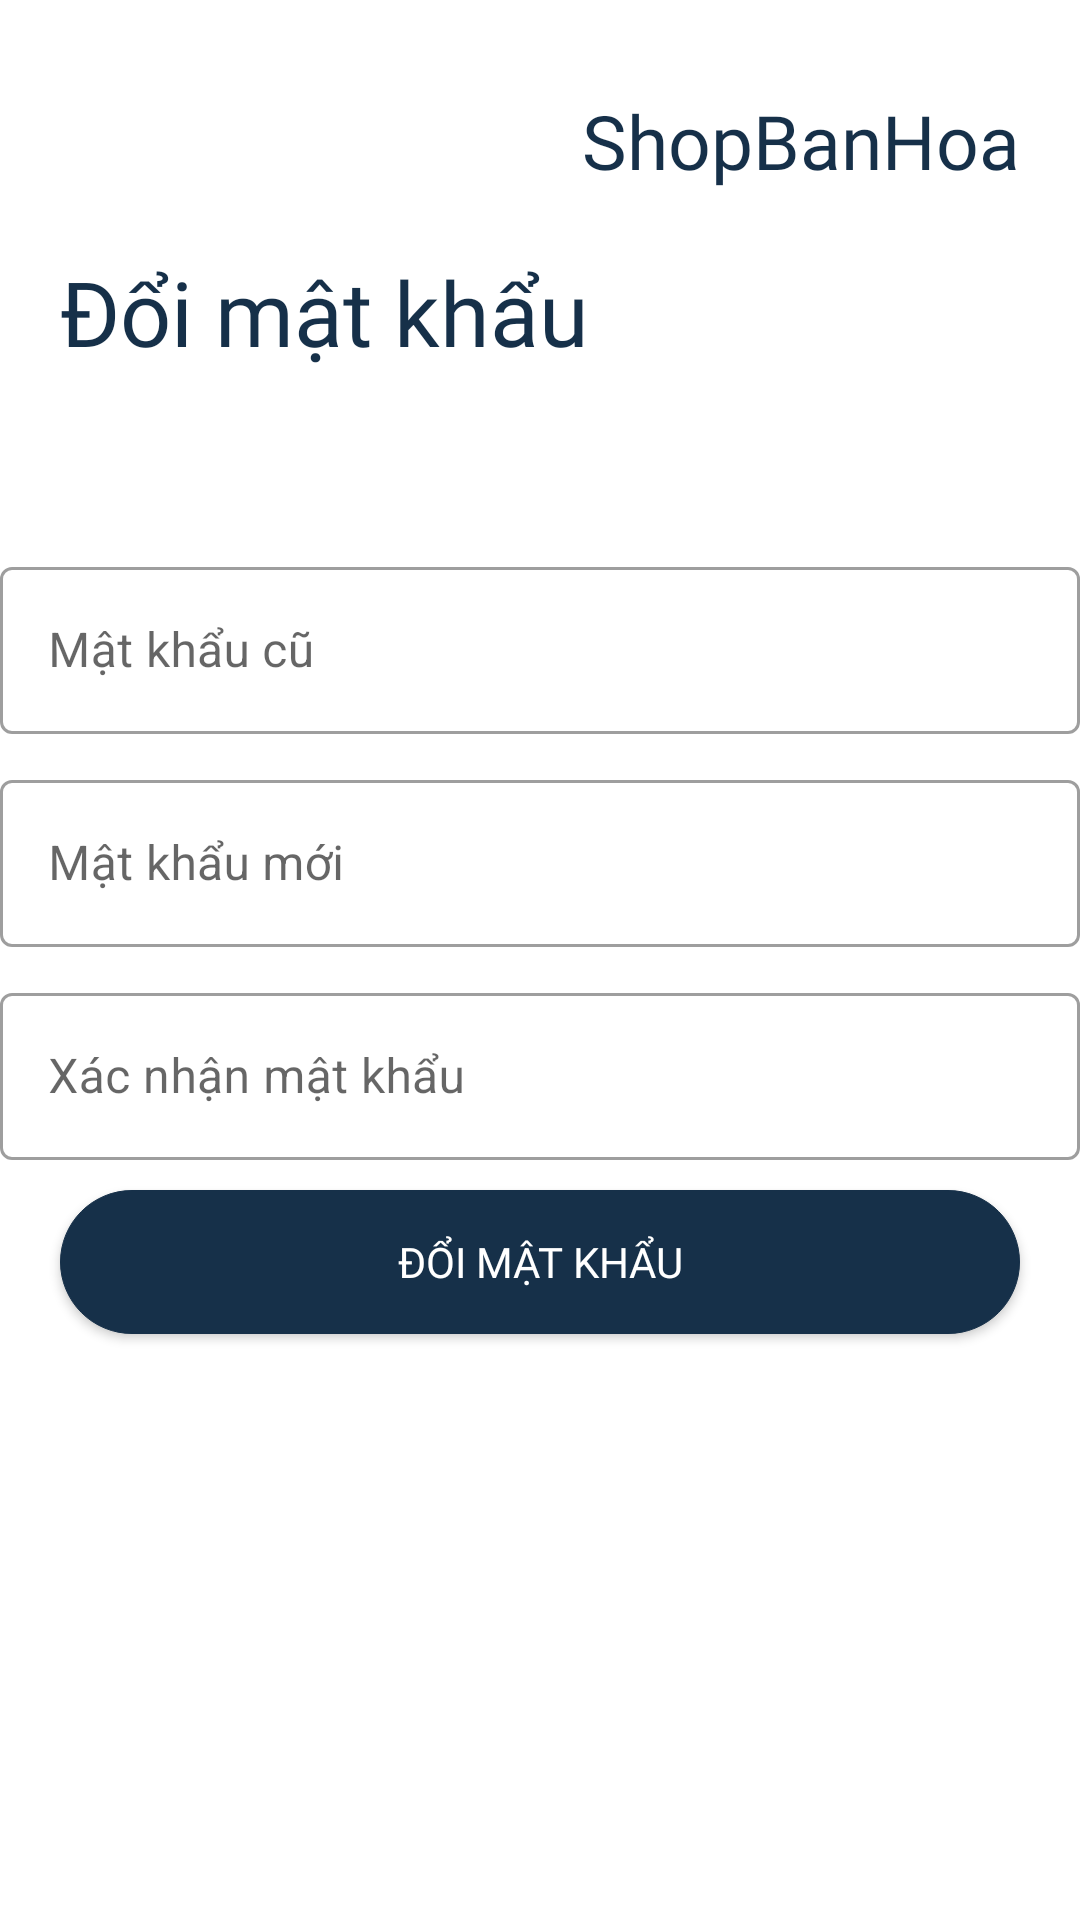

The Android layout XML behind this screen, and the referenced resources:
<!-- AndroidManifest.xml: application theme Theme.TestContentProvider -->
<!-- res/layout/layout_changepass.xml -->
<?xml version="1.0" encoding="utf-8"?>
<androidx.constraintlayout.widget.ConstraintLayout xmlns:android="http://schemas.android.com/apk/res/android"
    xmlns:app="http://schemas.android.com/apk/res-auto"
    android:layout_width="match_parent"
    android:layout_height="match_parent"
    android:layout_margin="10dp">

    <TextView
        android:id="@+id/textView12"
        android:layout_width="wrap_content"
        android:layout_height="wrap_content"
        android:layout_gravity="center_horizontal"
        android:layout_marginTop="30dp"
        android:layout_marginEnd="20dp"
        android:layout_marginRight="20dp"
        android:fontFamily="@font/lobster"
        android:text="@string/app_name"
        android:textAlignment="center"
        android:textColor="@color/dark_blue"
        android:textSize="25dp"
        app:layout_constraintEnd_toEndOf="parent"
        app:layout_constraintTop_toTopOf="parent" />

    <TextView
        android:id="@+id/txtDoiMatKhau"
        android:layout_width="wrap_content"
        android:layout_height="wrap_content"
        android:layout_marginStart="20dp"
        android:layout_marginLeft="20dp"
        android:layout_marginTop="20dp"
        android:fontFamily="@font/cerapro_regular"
        android:text="Đổi mật khẩu"
        android:textColor="@color/dark_blue"
        android:textSize="30sp"
        app:layout_constraintStart_toStartOf="parent"
        app:layout_constraintTop_toBottomOf="@+id/textView12" />
    <com.google.android.material.textfield.TextInputLayout
        android:id="@+id/line00"
        style="@style/Widget.MaterialComponents.TextInputLayout.OutlinedBox"
        android:layout_width="match_parent"
        android:layout_height="wrap_content"
        android:layout_marginTop="100dp"
        app:layout_constraintEnd_toEndOf="parent"
        app:layout_constraintStart_toStartOf="parent"
        app:layout_constraintTop_toTopOf="@+id/txtDoiMatKhau">

        <com.google.android.material.textfield.TextInputEditText
            android:id="@+id/ed_oldpass"
            android:layout_width="match_parent"
            android:layout_height="wrap_content"
            android:drawableLeft="@drawable/ic_key"
            android:hint="Mật khẩu cũ"
            android:inputType="textPassword" />
    </com.google.android.material.textfield.TextInputLayout>
    <com.google.android.material.textfield.TextInputLayout
        android:id="@+id/line01"
        style="@style/Widget.MaterialComponents.TextInputLayout.OutlinedBox"
        android:layout_width="match_parent"
        android:layout_height="wrap_content"
        android:layout_marginTop="10dp"
        app:layout_constraintEnd_toEndOf="parent"
        app:layout_constraintStart_toStartOf="parent"
        app:layout_constraintTop_toBottomOf="@+id/line00">

        <com.google.android.material.textfield.TextInputEditText
            android:id="@+id/ed_newpass"
            android:layout_width="match_parent"
            android:layout_height="wrap_content"
            android:drawableLeft="@drawable/ic_key"
            android:hint="Mật khẩu mới"
            android:inputType="textPassword" />
    </com.google.android.material.textfield.TextInputLayout>
    <com.google.android.material.textfield.TextInputLayout
        android:id="@+id/line02"
        style="@style/Widget.MaterialComponents.TextInputLayout.OutlinedBox"
        android:layout_width="match_parent"
        android:layout_height="wrap_content"
        android:layout_marginTop="10dp"
        app:layout_constraintEnd_toEndOf="parent"
        app:layout_constraintStart_toStartOf="parent"
        app:layout_constraintTop_toBottomOf="@+id/line01">

        <com.google.android.material.textfield.TextInputEditText
            android:id="@+id/ed_confirmpass"
            android:layout_width="match_parent"
            android:layout_height="wrap_content"
            android:drawableLeft="@drawable/ic_key"
            android:hint="Xác nhận mật khẩu"
            android:inputType="textPassword" />
    </com.google.android.material.textfield.TextInputLayout>
    <androidx.appcompat.widget.AppCompatButton
        android:id="@+id/btn_updatepass"
        android:layout_width="match_parent"
        android:layout_height="wrap_content"
        android:text="Đổi mật khẩu"
        android:layout_marginStart="20dp"
        android:layout_marginLeft="20dp"
        android:layout_marginTop="10dp"
        android:layout_marginEnd="20dp"
        android:layout_marginRight="20dp"
        android:background="@drawable/custom_button"
        android:fontFamily="@font/cerapro_regular"
        android:textColor="@color/white"
        app:layout_constraintEnd_toEndOf="parent"
        app:layout_constraintStart_toStartOf="parent"

        app:layout_constraintTop_toBottomOf="@+id/line02" />

</androidx.constraintlayout.widget.ConstraintLayout>
<!-- resources referenced by this layout -->
<resources>
  <color name="dark_blue">#163049</color>
  <color name="white">#FFFFFFFF</color>
  <!-- drawable custom_button (drawable) -->
  <?xml version="1.0" encoding="utf-8"?>
  <selector xmlns:android="http://schemas.android.com/apk/res/android">
      <item android:state_enabled="true">
          <shape android:shape="rectangle">
              <solid android:color="#163049"/>
              <corners android:radius="25dp"/>
              <stroke android:color="#163049" android:width="1px"/>
          </shape>
      </item>
  </selector>
  <string name="app_name">ShopBanHoa</string>
  <style name="Theme.TestContentProvider" parent="Theme.MaterialComponents.DayNight.NoActionBar">
          
          <item name="colorPrimary">@color/purple_500</item>
          <item name="colorPrimaryVariant">@color/purple_700</item>
          <item name="colorOnPrimary">@color/white</item>
          
          <item name="colorSecondary">@color/teal_200</item>
          <item name="colorSecondaryVariant">@color/teal_700</item>
          <item name="colorOnSecondary">@color/black</item>
          
          <item name="android:statusBarColor" tools:targetApi="l">?attr/colorPrimaryVariant</item>
          
      </style>
  <color name="purple_500">#FF6200EE</color>
  <color name="purple_700">#FF3700B3</color>
  <color name="teal_200">#FF03DAC5</color>
  <color name="teal_700">#FF018786</color>
  <color name="black">#FF000000</color>
</resources>
